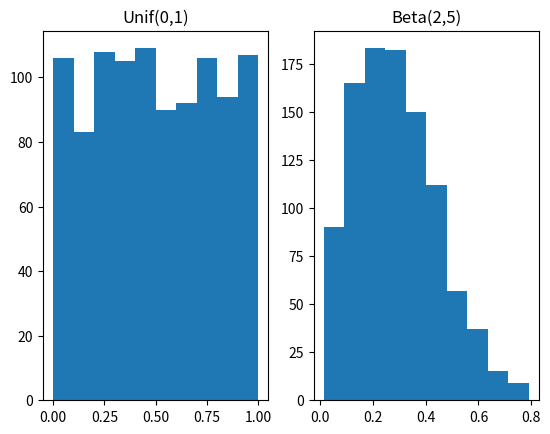

Generate this figure with matplotlib:
import numpy as np
import numpy.random as npr
import matplotlib.pyplot as plt

print('Uniform distribution:')
x = npr.random(1000)
print('mean =', np.mean(x))
print('std =', np.std(x))
plt.subplot(1, 2, 1)
plt.hist(x)
plt.title('Unif(0,1)')

print('Beta(2,5):')
x = npr.beta(2, 5, 1000)
print('mean =', np.mean(x))
print('std =', np.std(x))
plt.subplot(1, 2, 2)
plt.hist(x)
plt.title('Beta(2,5)')

plt.savefig('histograms.png')
